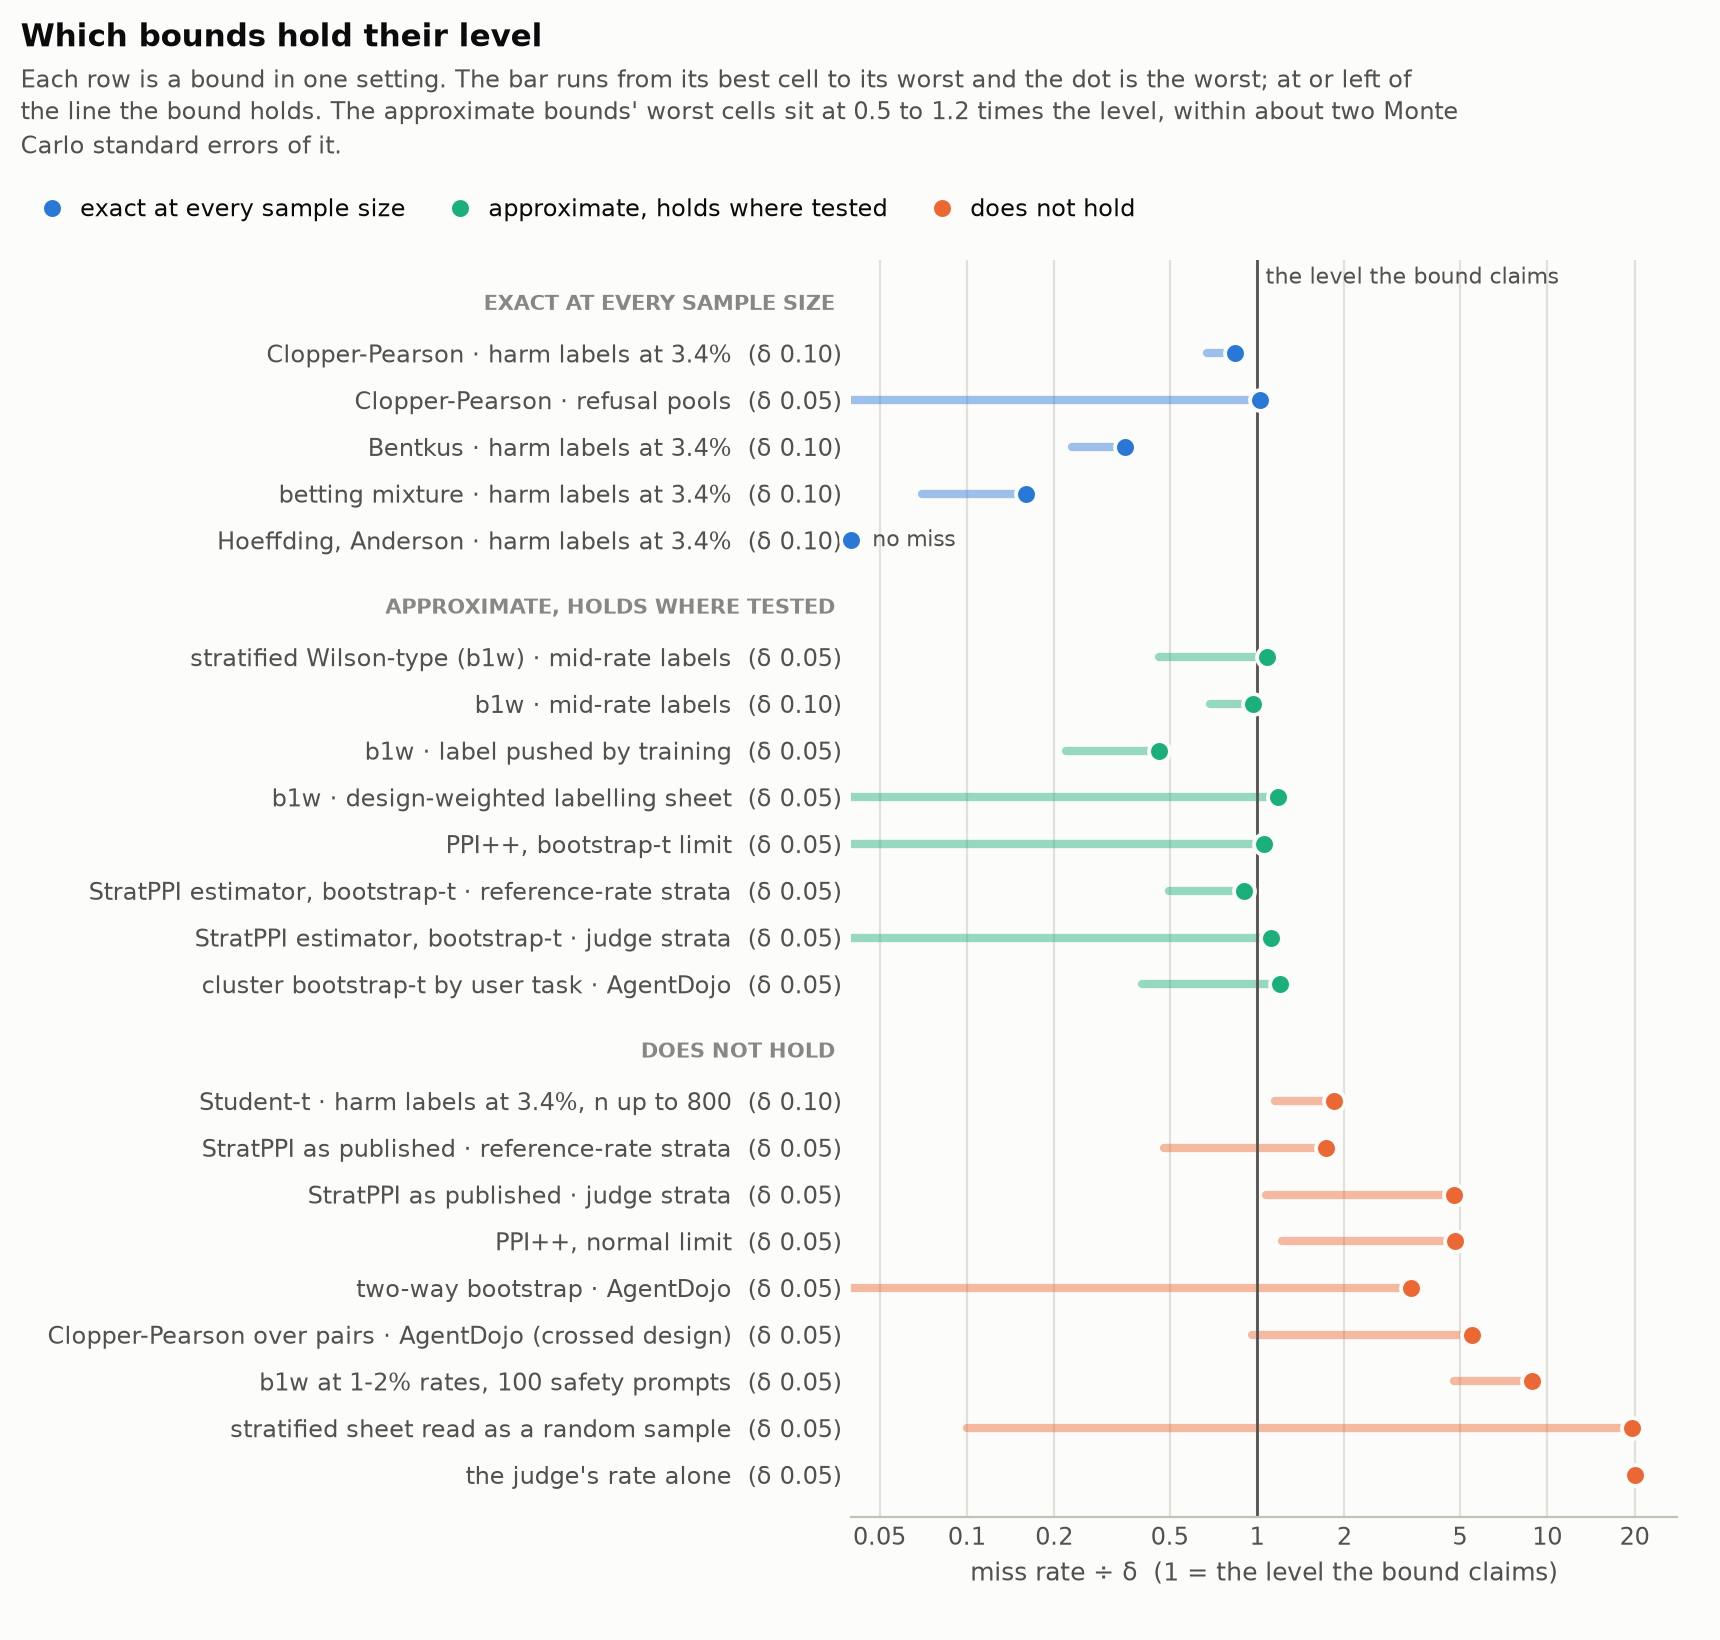

Source data for this figure (header and first rows):
group, bound and setting, delta, lowest miss, highest miss, highest miss / delta, source
exact, Clopper-Pearson · harm labels at 3.4%, 0.1, 0.067, 0.084, 0.84, training paper 6.2
exact, Clopper-Pearson · refusal pools, 0.05, 0.000, 0.051, 1.02, 017 B6, P14
exact, Bentkus · harm labels at 3.4%, 0.1, 0.023, 0.035, 0.35, training paper 6.2
exact, betting mixture · harm labels at 3.4%, 0.1, 0.007, 0.016, 0.16, training paper 6.2
exact, Hoeffding, Anderson · harm labels at 3.4…, 0.1, 0.000, 0.000, 0.00, training paper 6.2
approximate, stratified Wilson-type (b1w) · mid-rate …, 0.05, 0.023, 0.054, 1.08, 013 validity_H8
approximate, b1w · mid-rate labels, 0.1, 0.069, 0.097, 0.97, 013 validity_H8
approximate, b1w · label pushed by training, 0.05, 0.011, 0.023, 0.46, 014
approximate, b1w · design-weighted labelling sheet, 0.05, 0.001, 0.059, 1.18, 017 Results 4
approximate, PPI++, bootstrap-t limit, 0.05, 0.000, 0.053, 1.06, 017 B6, P14
approximate, StratPPI estimator, bootstrap-t · refere…, 0.05, 0.025, 0.045, 0.90, P14
approximate, StratPPI estimator, bootstrap-t · judge …, 0.05, 0.001, 0.056, 1.12, P14
approximate, cluster bootstrap-t by user task · Agent…, 0.05, 0.020, 0.060, 1.20, 020 plasmode
fails, Student-t · harm labels at 3.4%, n up to…, 0.1, 0.115, 0.184, 1.84, training paper 6.2
fails, StratPPI as published · reference-rate s…, 0.05, 0.024, 0.086, 1.72, P14
fails, StratPPI as published · judge strata, 0.05, 0.053, 0.239, 4.77, P14
fails, PPI++, normal limit, 0.05, 0.061, 0.241, 4.82, 017 B6, P14
fails, two-way bootstrap · AgentDojo, 0.05, 0.000, 0.170, 3.40, 020 plasmode
fails, Clopper-Pearson over pairs · AgentDojo (…, 0.05, 0.048, 0.275, 5.50, 020 plasmode
fails, b1w at 1-2% rates, 100 safety prompts, 0.05, 0.238, 0.443, 8.86, 013 validity_H8
fails, stratified sheet read as a random sample, 0.05, 0.005, 0.980, 19.60, 017 Results 4
fails, the judge's rate alone, 0.05, 1.000, 1.000, 20.00, 017 B6
